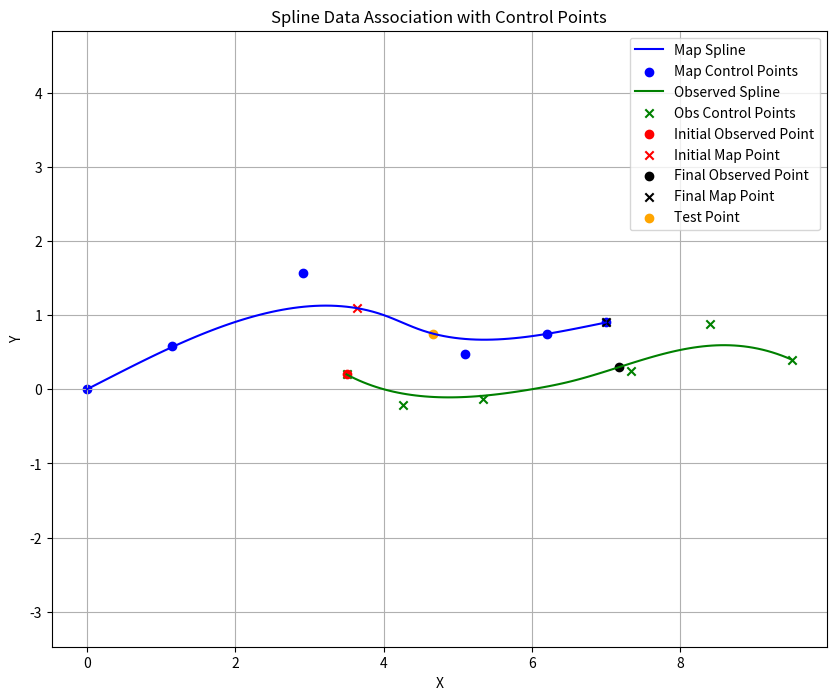

Recreate this plot in Python.
import numpy as np
from scipy.interpolate import splprep, splev
import matplotlib.pyplot as plt


class SplineDataAssociation:
    def __init__(self, threshold=0.5, smoothing=0, k=3):
        """
        Initialize the SplineDataAssociation class.
        
        Args:
            threshold: Distance threshold for data association.
            smoothing: Smoothing factor for spline generation.
            k: Degree of the spline.
        """
        self.threshold = threshold
        self.smoothing = smoothing
        self.k = k
        self.map_splines = []
        self.obs_splines = []

    def generate_spline(self, points):
        """
        Generate a spline representation from a set of points.
        
        Args:
            points: A 2D array of shape (2, n_points) representing x and y coordinates.
        
        Returns:
            tck: The spline representation.
        """
        if points.shape[1] < self.k + 1:
            k = points.shape[1] - 1  # Reduce k to fit the number of points
        else:
            k = self.k
        tck, _ = splprep(points, s=self.smoothing, k=k)
        return tck

    def data_association(self):
        """
        Associates observed splines to map splines based on control point distances.
        
        Returns:
            associations: List of tuples representing matched spline pairs.
        """
        d_match = 1
        
        associations = []
        for obs_tck in self.obs_splines:        # For all observations
            obs_cp = np.vstack(obs_tck[1]).T  # Control points (n_points, 2)
            
            for map_tck in self.map_splines:    # For all map splines
                map_cp = np.vstack(map_tck[1]).T  # Control points (n_points, 2)
                # Calculate pairwise distances 
                # obs_cp[:, None, :] - Shape (N, 1, 2)
                # map_cp[None, :, :] - Shape (1, M, 2)
                # obs_cp[:, None, :] - map_cp[None, :, :] - Shape (N, M, 2)
                # distances - Shape (N, M) 
                # Each element (i, j) represents the distance between the ith observation and jth map control point
                distances = np.linalg.norm(obs_cp[:, None, :] - map_cp[None, :, :], axis=2)
                min_distance = np.min(distances)
                min_distance = 0
                # Check if the distance is within the threshold
                if min_distance < self.threshold:
                    # Features are close (control point comparison)
                    # initial points matching
                    u_ini = obs_tck[0][0] # First knot of the observed spline
                    
                    t = np.linspace(0, 1, 100)
                    x_map, y_map = splev(t, map_tck)
                    
                    x_obs, y_obs = splev(u_ini, obs_tck)
                    nearest_point = np.argmin(np.linalg.norm(np.array([x_map, y_map]).T - np.array([x_obs, y_obs]), axis=1))
                    t_ini = t[nearest_point]
                    # print("Nearest point:", nearest_point)
                    
                    if t_ini ==  map_tck[0][0] or t_ini ==  map_tck[0][-1]:
                        
                      
                        u = t = np.linspace(0, 1, 100)
                        x_obs, y_obs = splev(u, obs_tck)
                        
                        x_map, y_map = splev(t_ini, map_tck)
                        nearest_point = np.argmin(np.linalg.norm(np.array([x_obs, y_obs]).T - np.array([x_map, y_map]), axis=1))
                        u_ini = u[nearest_point]
                    
                    # Final points matching
                    u_fin = obs_tck[0][-1] # Last knot of the observed spline
                    
                    t = np.linspace(0, 1, 100)
                    x_map, y_map = splev(t, map_tck)
                    
                    x_obs, y_obs = splev(u_fin, obs_tck)
                    nearest_point = np.argmin(np.linalg.norm(np.array([x_map, y_map]).T - np.array([x_obs, y_obs]), axis=1))
                    t_fin = t[nearest_point]
                    
                    if t_fin ==  map_tck[0][0] or t_fin ==  map_tck[0][-1]:
                        
                        u = t = np.linspace(0, 1, 100)
                        x_obs, y_obs = splev(u, obs_tck)
                        
                        x_map, y_map = splev(t_fin, map_tck)
                        nearest_point = np.argmin(np.linalg.norm(np.array([x_obs, y_obs]).T - np.array([x_map, y_map]), axis=1))
                        u_fin = u[nearest_point]
                       
                    # Final check 
                    points_obs = splev(u_ini, obs_tck)
                    points_map = splev(t_ini, map_tck)
                    distance = np.linalg.norm(np.array(points_obs) - np.array(points_map))
                    
                    # distance_test = np.sqrt((points_obs[0] - points_map[0])**2 + (points_obs[1] - points_map[1])**2)
                    # print("Distance2:", distance_test)
                    
                    print("Distance:", distance)
                    print("u_ini:", u_ini)
                    print("t_ini:", t_ini)
                    print("u_fin:", u_fin)
                    print("t_fin:", t_fin)

                    Matched = False
                    if distance < d_match and (t_fin > t_ini) and (u_fin > u_ini):
                        print("Matched")
                        Matched = True
                        # print("Matched")
                        # print("Distance2:", distance)
                        # print("u_ini:", u_ini)
                        # print("t_ini:", t_ini)
                        # print("u_fin:", u_fin)
                        # print("t_fin:", t_fin)
                        # print("Distance:", distance)
                        # print("u_ini:", u_ini)
                        # print("t_ini:", t_ini)
                        # print("u_fin:", u_fin)
                        # print("t_fin:", t_fin)
                        
                        
                        # Plot the splines for comparison
                        plt.figure(figsize=(10, 8))
                        # Plot map splines and control points
                        u = np.linspace(0, 1, 100)
                        x, y = splev(u, map_tck)
                        plt.plot(x, y, label="Map Spline", color="blue")
                        map_cp = np.vstack(map_tck[1]).T
                        plt.scatter(map_cp[:, 0], map_cp[:, 1], color="blue", marker='o', label="Map Control Points")
                        
                        # Plot observed splines and control points
                        u = np.linspace(0, 1, 100)
                        x, y = splev(u, obs_tck)
                        plt.plot(x, y, label="Observed Spline", color="green")
                        obs_cp = np.vstack(obs_tck[1]).T
                        plt.scatter(obs_cp[:, 0], obs_cp[:, 1], color="green", marker='x', label="Obs Control Points")
                        
                        # Plot points
                        x_obs, y_obs = splev(u_ini, obs_tck)
                        plt.scatter(x_obs, y_obs, color="red", marker='o', label="Initial Observed Point")
                        x_map, y_map = splev(t_ini, map_tck)
                        plt.scatter(x_map, y_map, color="red", marker='x', label="Initial Map Point")
                        
                        # Plot points
                        x_obs, y_obs = splev(u_fin, obs_tck)
                        plt.scatter(x_obs, y_obs, color="black", marker='o', label="Final Observed Point")
                        x_map, y_map = splev(t_fin, map_tck)
                        plt.scatter(x_map, y_map, color="black", marker='x', label="Final Map Point")
                        
                        test_point = t_ini +0.15
                        print("t_ini:", test_point)  
                        test_point = x_test, y_test = splev(test_point, map_tck)
                        plt.scatter(x_test, y_test, color="orange", marker='o', label="Test Point")
                        
                        
                            
                        
                        plt.legend()
                        plt.xlabel("X")
                        plt.ylabel("Y")
                        plt.title("Spline Data Association with Control Points")
                        plt.grid()
                        plt.axis('equal')
                        plt.show()
        
                    
                associations.append((obs_tck, map_tck))

        return associations, Matched, u_ini, t_ini, u_fin, t_fin

    def visualize(self, associations):
        """
        Visualizes the map splines, observed splines, control points, and their associations.
        
        Args:
            associations: List of associated splines.
        """
        plt.figure(figsize=(10, 8))

        # Plot map splines and control points
        for map_tck in self.map_splines:
            u = np.linspace(0, 1, 100)
            x, y = splev(u, map_tck)
            plt.plot(x, y, label="Map Spline", color="blue")
            map_cp = np.vstack(map_tck[1]).T
            plt.scatter(map_cp[:, 0], map_cp[:, 1], color="blue", marker='o', label="Map Control Points")

        # Plot observed splines and control points
        for obs_tck in self.obs_splines:
            u = np.linspace(0, 1, 100)
            x, y = splev(u, obs_tck)
            plt.plot(x, y, label="Observed Spline", color="green")
            obs_cp = np.vstack(obs_tck[1]).T
            plt.scatter(obs_cp[:, 0], obs_cp[:, 1], color="green", marker='x', label="Obs Control Points")

        # Highlight associations
        for obs_tck, map_tck in associations:
            obs_cp = np.vstack(obs_tck[1]).T
            map_cp = np.vstack(map_tck[1]).T
            for i in range(len(obs_cp)):
                plt.plot(
                    [obs_cp[i, 0], map_cp[i, 0]], [obs_cp[i, 1], map_cp[i, 1]],
                    color="red", linestyle="--", label="Association" if i == 0 else None
                )

        plt.legend()
        plt.xlabel("X")
        plt.ylabel("Y")
        plt.title("Spline Data Association with Control Points")
        plt.grid()
        plt.show()

    def process(self, map_points, obs_points):
        """
        Processes the map and observed points to generate splines and perform data association.
        
        Args:
            map_points: List of 2D arrays of map points.
            obs_points: List of 2D arrays of observed points.
        """
        self.map_splines = [self.generate_spline(points) for points in map_points]
        self.obs_splines = [self.generate_spline(points) for points in obs_points]

        # Perform data association
        associations, matched , u_ini, t_ini, u_fin, t_fin = self.data_association()

        # Visualize the results
        # self.visualize(associations)
        
        return matched, u_ini, t_ini, u_fin, t_fin 


if __name__ == "__main__":
    # Example data for map and observed points
    map_points = [
        # np.array([[0, 1, 2, 3], [0, 1, 0, -1]]),  # Spline 1
        # np.array([[2, 3, 4, 5], [1, 2, 1, 0]])   # Spline 2
        # np.array([[0, 1, 2, 3], [0, 1, 0, -1]])
         np.array([[0, 1, 4, 4.5, 6.5 , 7], [0, 0.5, 1.0, 0.8, 0.8, 0.9]])
    ]
    print(map_points)
    print(map_points[0].shape)

    x_offset = -0.5
    # x_offset = 0.9
    y_offset = -0.2
    y_offset = -0.8
    obs_points = [
        # np.array([[0.5, 1.5, 2.5], [0.5, 0.5, -0.5]]),  # Spline 1
        # np.array([[2.5, 3.5, 4.5], [1.5, 1.5, 0.5]]),    # Spline 2
        # np.array([[4+x_offset, 4.5+x_offset, 6.5+x_offset , 7+x_offset], [1.0+y_offset, 0.8+y_offset, 0.8+y_offset, 0.9+y_offset]]),
        np.array([[4+x_offset, 4.5+x_offset, 6.5+x_offset , 7+x_offset, 8+x_offset, 10+x_offset], [1.0+y_offset, 0.8+y_offset, 0.8+y_offset, 0.9+y_offset, 1.2+y_offset, 1.2+y_offset]]),
        # np.array([[4, 4.5, 6.5 , 7], [1.0, 0.8, 0.8, 0.9]]),
        np.array([[6, 6.2, 7.8 , 8], [2, 2.1, 2.1, 2]])
    ]

    # Initialize the class and process data
    sda = SplineDataAssociation(threshold=0.5, smoothing=0, k=3)
    sda.process(map_points, obs_points)
